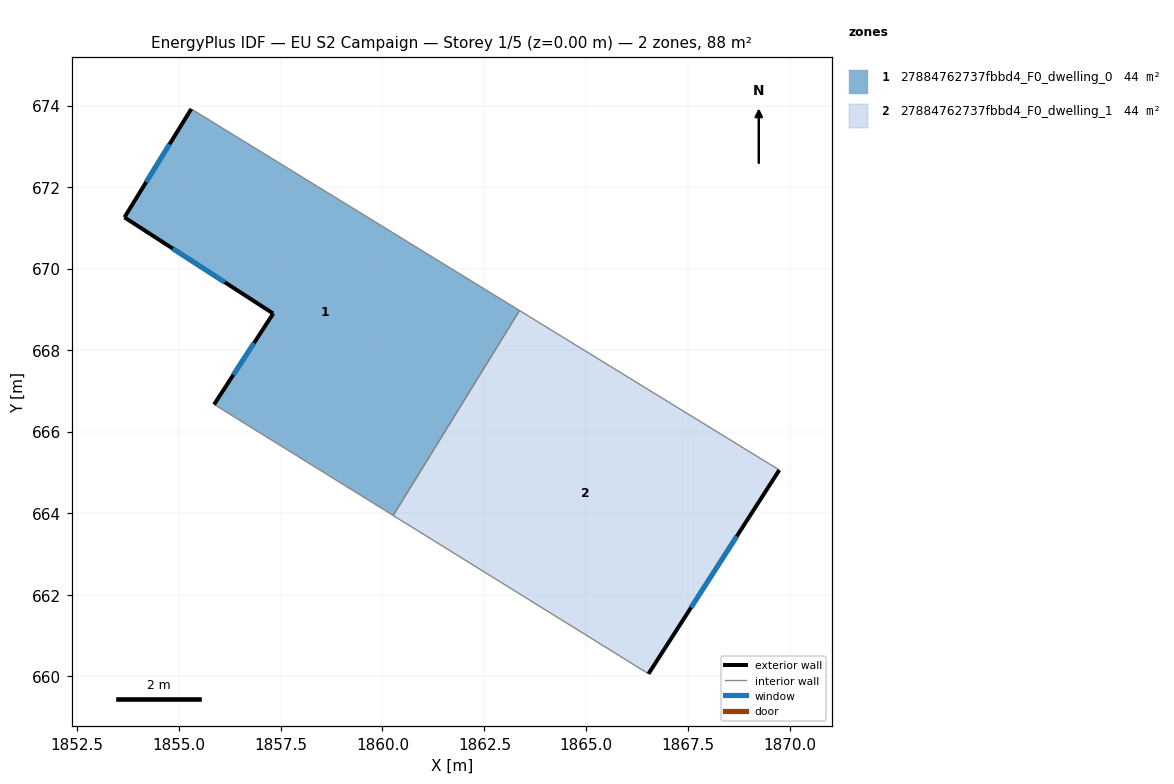
=== STOREY PLAN SPEC (per zone: floor XY polygon, exterior-wall plan segments, windows/doors) ===
zone 1: 27884762737fbbd4_F0_dwelling_0  (44.0 m²)
  floor: (1863.36, 668.97) (1860.26, 663.95) (1855.87, 666.67) (1857.32, 668.90) (1853.67, 671.26) (1855.31, 673.92)
  exterior wall: (1857.32, 668.90) – (1855.87, 666.67)  [2.7 m]
    window: (1856.85, 668.17) – (1856.34, 667.40)  [1.0 m²]
  exterior wall: (1853.67, 671.26) – (1857.32, 668.90)  [4.3 m]
    window: (1854.86, 670.49) – (1856.13, 669.67)  [1.6 m²]
  exterior wall: (1855.31, 673.92) – (1853.67, 671.26)  [3.1 m]
    window: (1854.77, 673.05) – (1854.20, 672.13)  [1.1 m²]
  interior walls: 3
zone 2: 27884762737fbbd4_F0_dwelling_1  (44.0 m²)
  floor: (1869.74, 665.06) (1866.53, 660.06) (1860.26, 663.95) (1863.36, 668.97)
  exterior wall: (1866.53, 660.06) – (1869.74, 665.06)  [5.9 m]
    window: (1867.57, 661.69) – (1868.69, 663.43)  [2.2 m²]
  interior walls: 3

=== DERIVED (storey summary) ===
Building: EU S2 Campaign
Storey: 1 of 5  (floor level z = 0.00 m)
Storey gross floor area: 88.0 m²
Zones on this storey: 2
  - 27884762737fbbd4_F0_dwelling_0: floor 44.0 m²; exterior wall 10.1 m (30.4 m²); 3 window(s) 3.7 m²; WWR 12.2%
  - 27884762737fbbd4_F0_dwelling_1: floor 44.0 m²; exterior wall 5.9 m (17.8 m²); 1 window(s) 2.2 m²; WWR 12.2%
Zone adjacency (shared interzone walls):
  - 27884762737fbbd4_F0_dwelling_0 ↔ 27884762737fbbd4_F0_dwelling_1